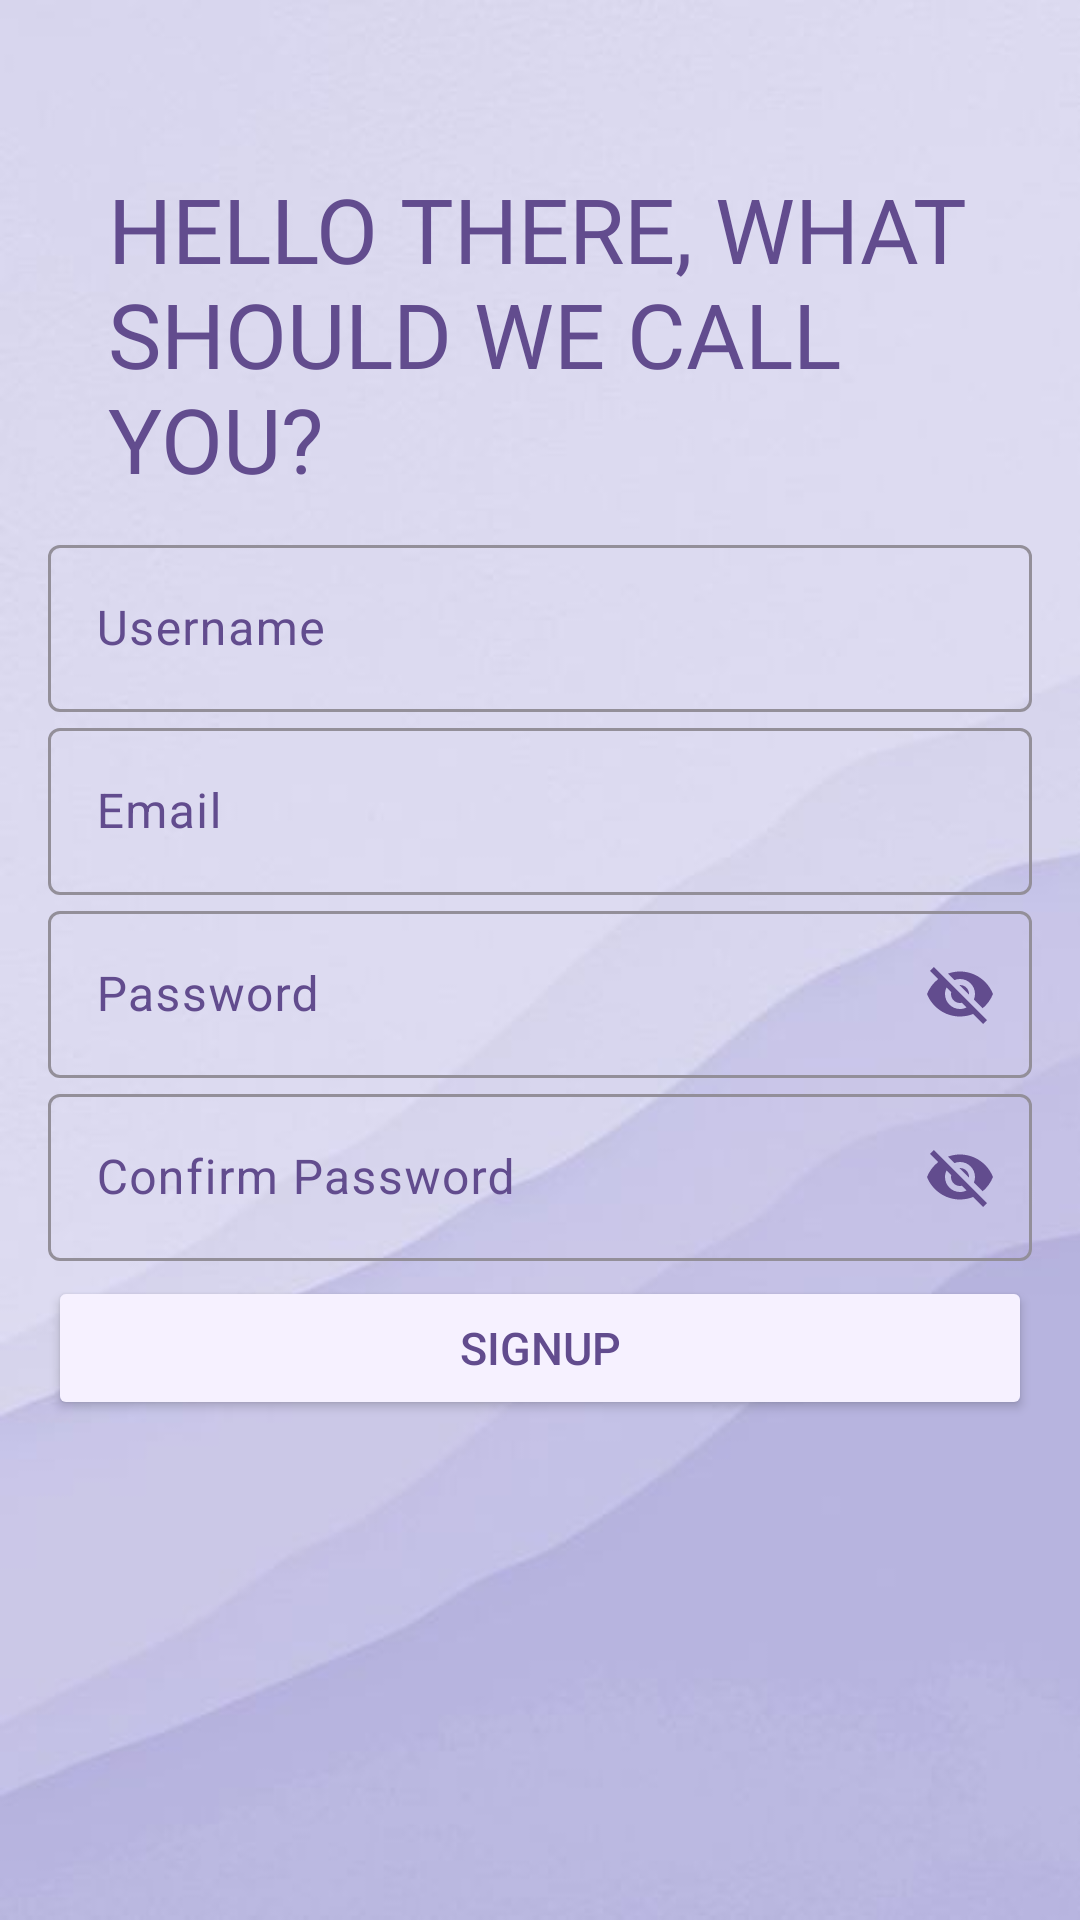

The Android layout XML behind this screen, and the referenced resources:
<!-- AndroidManifest.xml: activity theme Theme.Material3.Dark.NoActionBar -->
<!-- res/layout/activity_sign_up.xml -->
<?xml version="1.0" encoding="utf-8"?>
<LinearLayout xmlns:android="http://schemas.android.com/apk/res/android"
    android:layout_width="match_parent"
    android:layout_height="match_parent"
    xmlns:tools="http://schemas.android.com/tools"
    xmlns:app="http://schemas.android.com/apk/res-auto"
    android:orientation="vertical"
    android:padding="16dp"
    android:fontFamily="@font/bungee"
    tools:context=".LoginActivity"
    android:background="@drawable/login_bg2">

    <TextView
        android:layout_width="match_parent"
        android:layout_height="wrap_content"
        android:layout_marginStart="10dp"
        android:layout_marginTop="30dp"
        android:fontFamily="@font/bungeee"
        android:text="HELLO THERE, WHAT SHOULD WE CALL YOU?"
        android:padding="10dp"
        android:textColor="#624C8E"
        android:textSize="30dp">

    </TextView>

    <LinearLayout
        android:layout_width="match_parent"
        android:layout_height="wrap_content"
        android:orientation="vertical"
        android:layout_centerInParent="true">

        <com.google.android.material.textfield.TextInputLayout
            style="@style/Widget.Material3.TextInputLayout.OutlinedBox"
            android:layout_width="match_parent"
            android:layout_height="wrap_content"
            android:hint="Username"
            android:outlineAmbientShadowColor="@color/black"
            android:outlineSpotShadowColor="@color/black"
            android:textColorHint="#624C8E">

            <com.google.android.material.textfield.TextInputEditText
                android:id="@+id/usernameEdt"
                android:layout_width="match_parent"
                android:layout_height="wrap_content"
                android:textColor="@color/black"></com.google.android.material.textfield.TextInputEditText>

        </com.google.android.material.textfield.TextInputLayout>
        <com.google.android.material.textfield.TextInputLayout
            android:layout_width="match_parent"
            android:layout_height="wrap_content"
            android:outlineSpotShadowColor="@color/black"
            android:hint="Email"
            android:textColorHint="#624C8E"
            android:outlineAmbientShadowColor="@color/black"
            style="@style/Widget.Material3.TextInputLayout.OutlinedBox">
            <com.google.android.material.textfield.TextInputEditText
                android:id="@+id/emailEdt"
                android:layout_width="match_parent"
                android:textColor="@color/black"
                android:layout_height="wrap_content">

            </com.google.android.material.textfield.TextInputEditText>

        </com.google.android.material.textfield.TextInputLayout>
        <com.google.android.material.textfield.TextInputLayout
            android:layout_width="match_parent"
            android:layout_height="wrap_content"
            android:outlineSpotShadowColor="@color/black"
            android:hint="Password"
            android:textColorHint="#624C8E"
            android:outlineAmbientShadowColor="@color/black"
            app:passwordToggleEnabled="true"
            app:passwordToggleTint="#624C8E"
            style="@style/Widget.Material3.TextInputLayout.OutlinedBox">
            <com.google.android.material.textfield.TextInputEditText
                android:id="@+id/passwordEdt"
                android:layout_width="match_parent"
                android:textColor="@color/black"
                android:layout_height="wrap_content">

            </com.google.android.material.textfield.TextInputEditText>

        </com.google.android.material.textfield.TextInputLayout>

        <com.google.android.material.textfield.TextInputLayout
            android:layout_width="match_parent"
            android:layout_height="wrap_content"
            android:outlineSpotShadowColor="@color/black"
            android:hint="Confirm Password"
            android:textColorHint="#624C8E"
            android:outlineAmbientShadowColor="@color/black"
            app:passwordToggleEnabled="true"
            app:passwordToggleTint="#624C8E"
            style="@style/Widget.Material3.TextInputLayout.OutlinedBox"
            >
            <com.google.android.material.textfield.TextInputEditText
                android:id="@+id/confPass"
                android:layout_width="match_parent"
                android:textColor="@color/black"
                android:layout_height="wrap_content">

            </com.google.android.material.textfield.TextInputEditText>

        </com.google.android.material.textfield.TextInputLayout>


        <androidx.appcompat.widget.AppCompatButton
            android:layout_width="match_parent"
            android:layout_height="wrap_content"
            android:id="@+id/signUpBtn"
            android:textSize="15dp"
            android:layout_below="@+id/inUserId"
            android:layout_gravity=""
            android:layout_marginTop="5dp"
            android:text="SIGNUP"
            android:textColor="#624C8E"
            android:backgroundTint="#F6F1FF"/>


    </LinearLayout>


</LinearLayout>
<!-- resources referenced by this layout -->
<resources>
  <!-- drawable login_bg2: png bitmap (drawable, 98134 bytes) -->
  <!-- not gathered from this repository: default colours our renderer supplied (Android Studio template values) -->
  <color name="black">#FF000000</color>
</resources>
